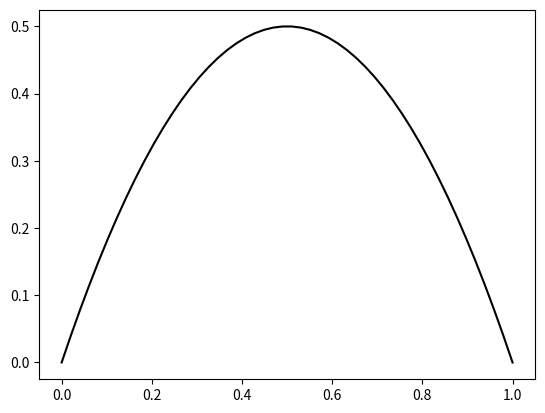
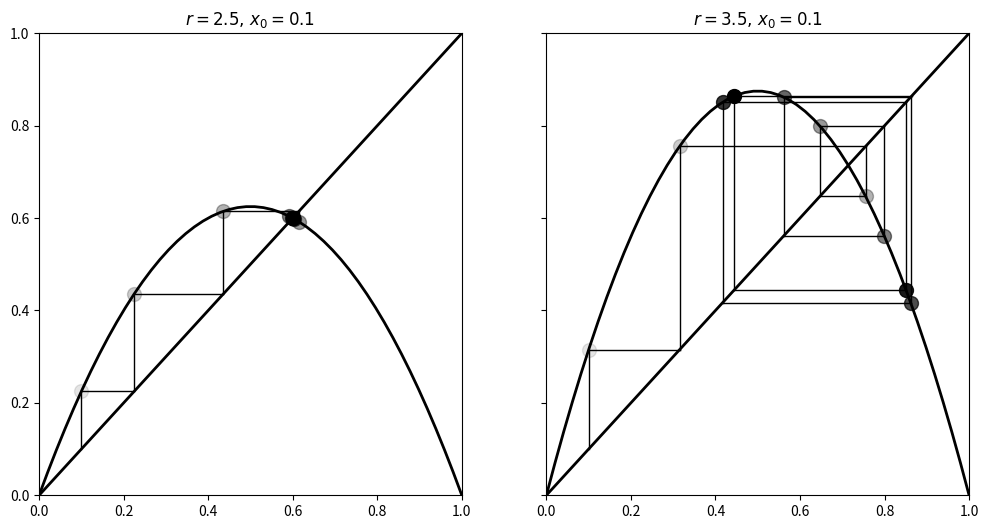
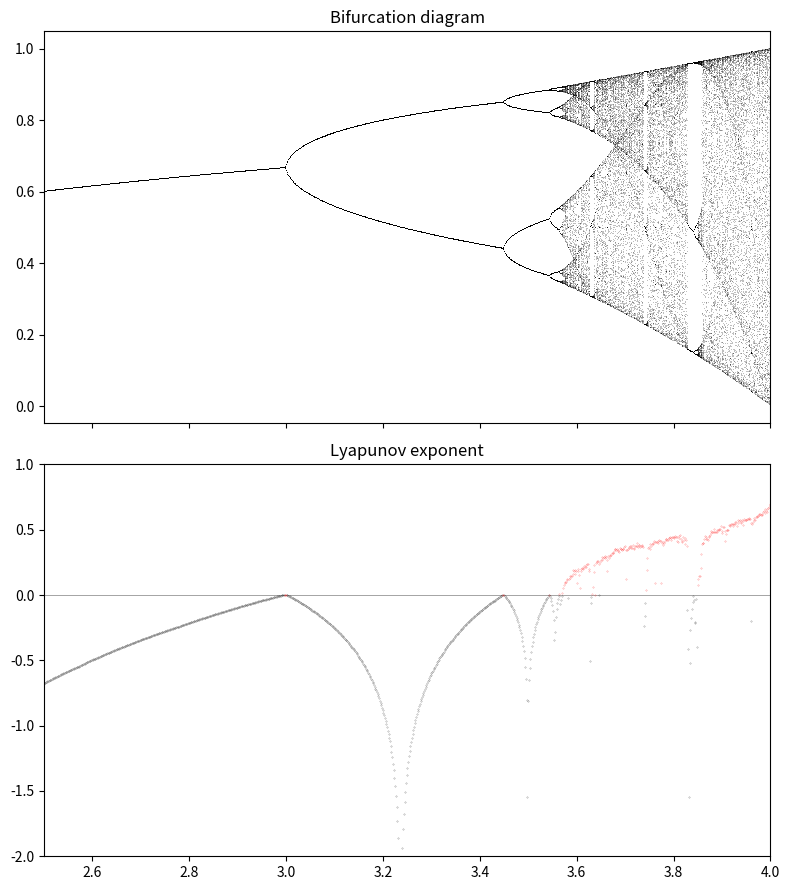

These charts were generated, in order, by the following Python code:
import numpy as np
import matplotlib.pyplot as plt
def logistic(r, x):
  return r * x * (1-x)

x = np.linspace(0,1)
fig, ax = plt.subplots(1,1)
ax.plot(x, logistic(2, x), 'k')
plt.show()

def plot_system(r, x0, n, ax=None):
    # Plot the function and the
    # y=x diagonal line.
    t = np.linspace(0, 1)
    ax.plot(t, logistic(r, t), 'k', lw=2)
    ax.plot([0, 1], [0, 1], 'k', lw=2)

    # Recursively apply y=f(x) and plot two lines:
    # (x, x) -> (x, y)
    # (x, y) -> (y, y)
    x = x0
    for i in range(n):
        y = logistic(r, x)
        # Plot the two lines.
        ax.plot([x, x], [x, y], 'k', lw=1)
        ax.plot([x, y], [y, y], 'k', lw=1)
        # Plot the positions with increasing
        # opacity.
        ax.plot([x], [y], 'ok', ms=10,
                alpha=(i + 1) / n)
        x = y

    ax.set_xlim(0, 1)
    ax.set_ylim(0, 1)
    ax.set_title(f"$r={r:.1f}, \, x_0={x0:.1f}$")



fig, (ax1, ax2) = plt.subplots(1, 2, figsize=(12, 6),
                               sharey=True)

plot_system(2.5, .1, 10, ax=ax1)
plot_system(3.5, .1, 10, ax=ax2)

n = 1000
r = np.linspace(2.5, 4.0, n)
iterations = 1000
last = 100
x = 1e-5 * np.ones(n)

lyapunov = np.zeros(n)



fig, (ax1, ax2) = plt.subplots(2, 1, figsize=(8, 9),
                               sharex=True)

for i in range(iterations):
    x = logistic(r, x)
    # We compute the partial sum of the
    # Lyapunov exponent.
    lyapunov += np.log(abs(r - 2 * r * x))
    # We display the bifurcation diagram.
    if i >= (iterations - last):
        ax1.plot(r, x, ',k', alpha=.25)
ax1.set_xlim(2.5, 4)
ax1.set_title("Bifurcation diagram")


# We display the Lyapunov exponent.
# Horizontal line.
ax2.axhline(0, color='k', lw=.5, alpha=.5)
# Negative Lyapunov exponent.
ax2.plot(r[lyapunov < 0],
         lyapunov[lyapunov < 0] / iterations,
         '.k', alpha=.5, ms=.5)
# Positive Lyapunov exponent.
ax2.plot(r[lyapunov >= 0],
         lyapunov[lyapunov >= 0] / iterations,
         '.r', alpha=.5, ms=.5)
ax2.set_xlim(2.5, 4)
ax2.set_ylim(-2, 1)
ax2.set_title("Lyapunov exponent")
plt.savefig("bifurcation.jpg")
plt.tight_layout()


